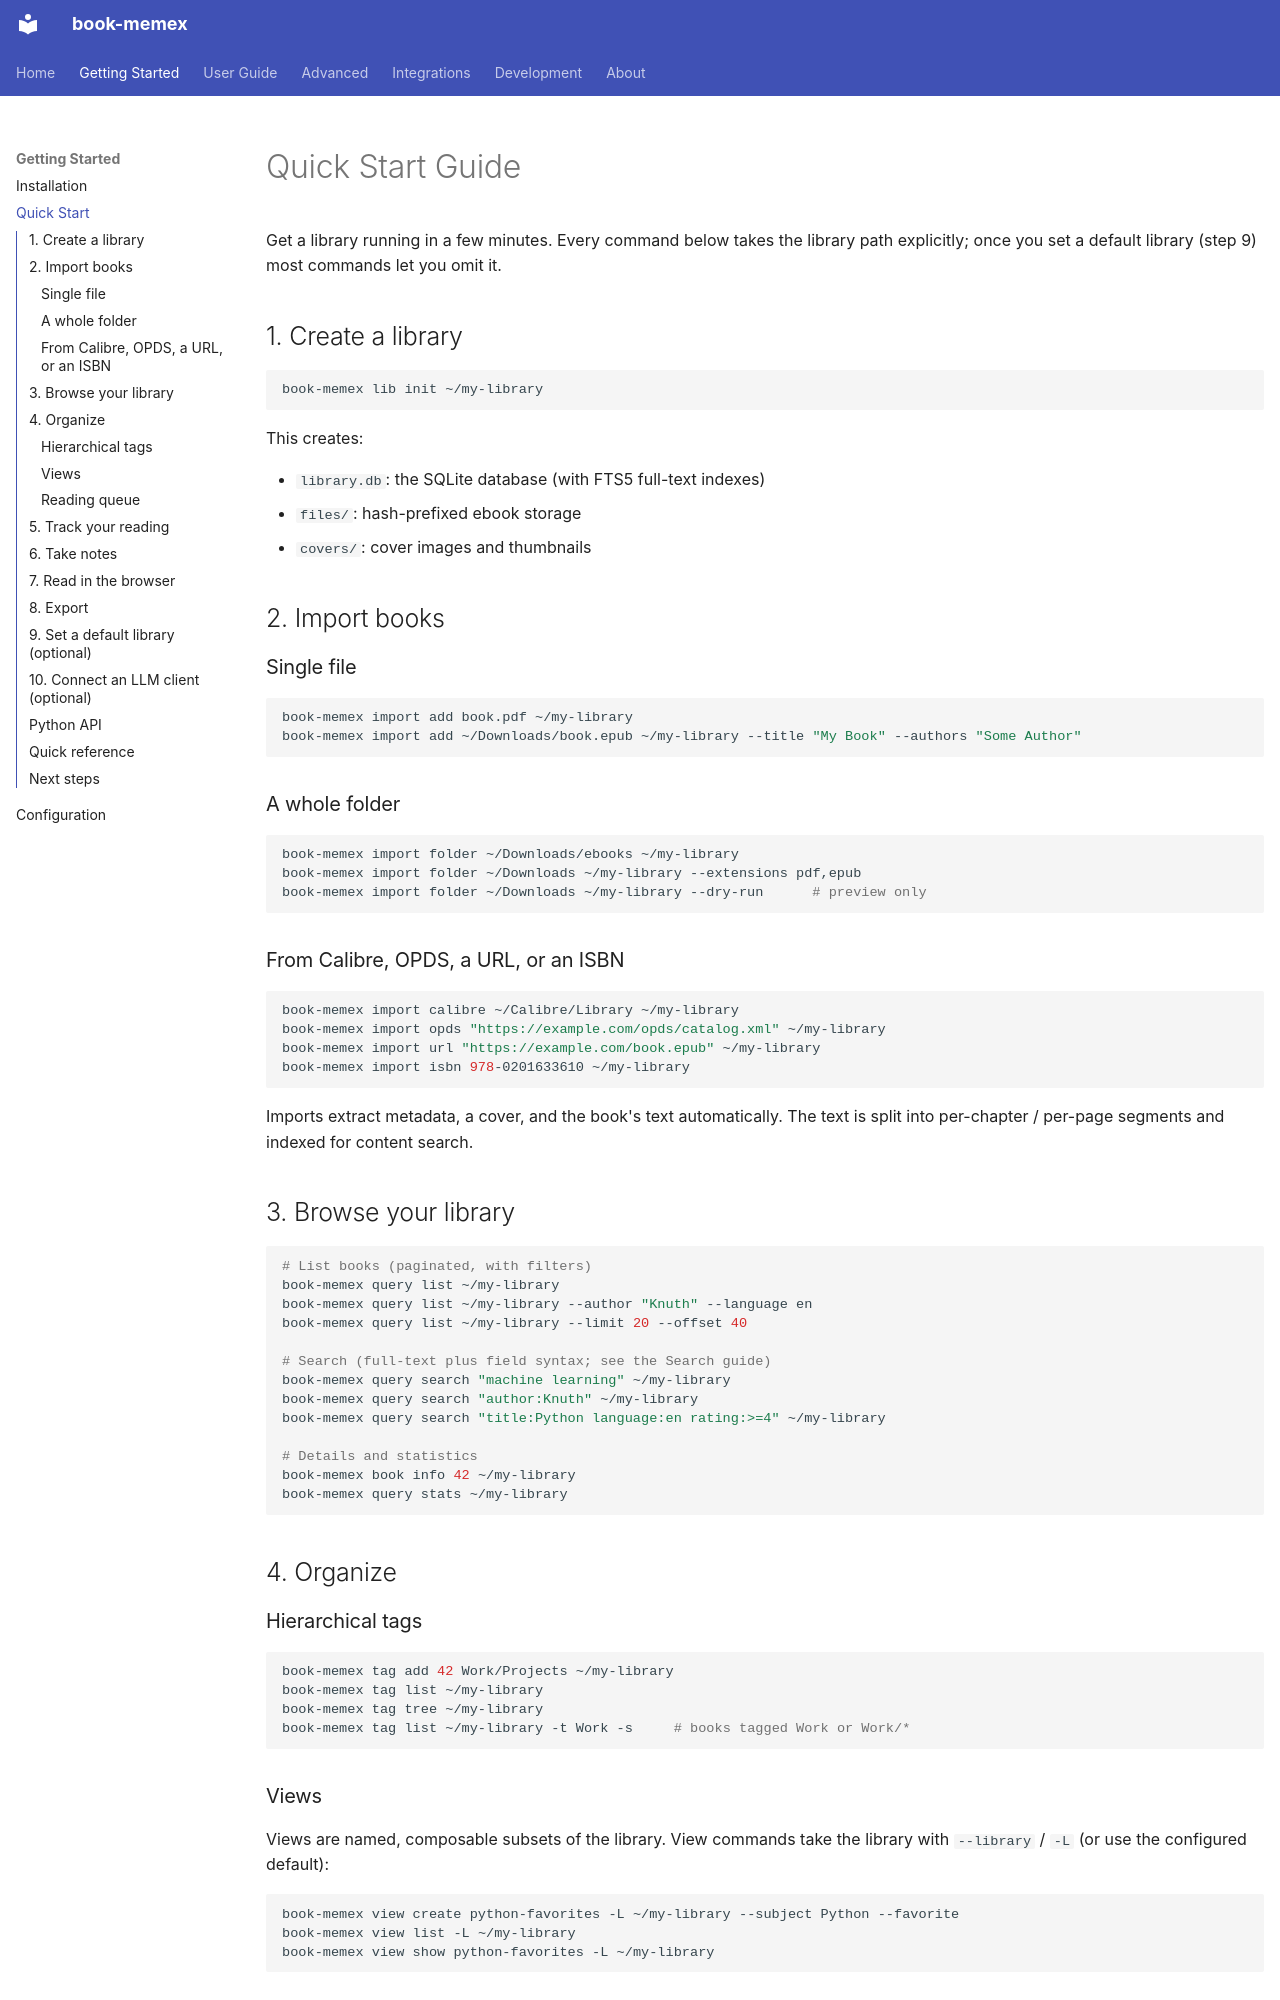

repository: queelius/book-memex · page: getting-started/quickstart/index.html · generator: mkdocs

# Quick Start Guide

Get a library running in a few minutes. Every command below takes the library
path explicitly; once you set a default library (step 9) most commands let you
omit it.

## 1. Create a library

```bash
book-memex lib init ~/my-library
```

This creates:

- `library.db`: the SQLite database (with FTS5 full-text indexes)
- `files/`: hash-prefixed ebook storage
- `covers/`: cover images and thumbnails

## 2. Import books

### Single file

```bash
book-memex import add book.pdf ~/my-library
book-memex import add ~/Downloads/book.epub ~/my-library --title "My Book" --authors "Some Author"
```

### A whole folder

```bash
book-memex import folder ~/Downloads/ebooks ~/my-library
book-memex import folder ~/Downloads ~/my-library --extensions pdf,epub
book-memex import folder ~/Downloads ~/my-library --dry-run      # preview only
```

### From Calibre, OPDS, a URL, or an ISBN

```bash
book-memex import calibre ~/Calibre/Library ~/my-library
book-memex import opds "https://example.com/opds/catalog.xml" ~/my-library
book-memex import url "https://example.com/book.epub" ~/my-library
book-memex import isbn 978-0201633610 ~/my-library
```

Imports extract metadata, a cover, and the book's text automatically. The text
is split into per-chapter / per-page segments and indexed for content search.

## 3. Browse your library

```bash
# List books (paginated, with filters)
book-memex query list ~/my-library
book-memex query list ~/my-library --author "Knuth" --language en
book-memex query list ~/my-library --limit 20 --offset 40

# Search (full-text plus field syntax; see the Search guide)
book-memex query search "machine learning" ~/my-library
book-memex query search "author:Knuth" ~/my-library
book-memex query search "title:Python language:en rating:>=4" ~/my-library

# Details and statistics
book-memex book info 42 ~/my-library
book-memex query stats ~/my-library
```

## 4. Organize

### Hierarchical tags

```bash
book-memex tag add 42 Work/Projects ~/my-library
book-memex tag list ~/my-library
book-memex tag tree ~/my-library
book-memex tag list ~/my-library -t Work -s     # books tagged Work or Work/*
```

### Views

Views are named, composable subsets of the library. View commands take the
library with `--library` / `-L` (or use the configured default):

```bash
book-memex view create python-favorites -L ~/my-library --subject Python --favorite
book-memex view list -L ~/my-library
book-memex view show python-favorites -L ~/my-library
```
